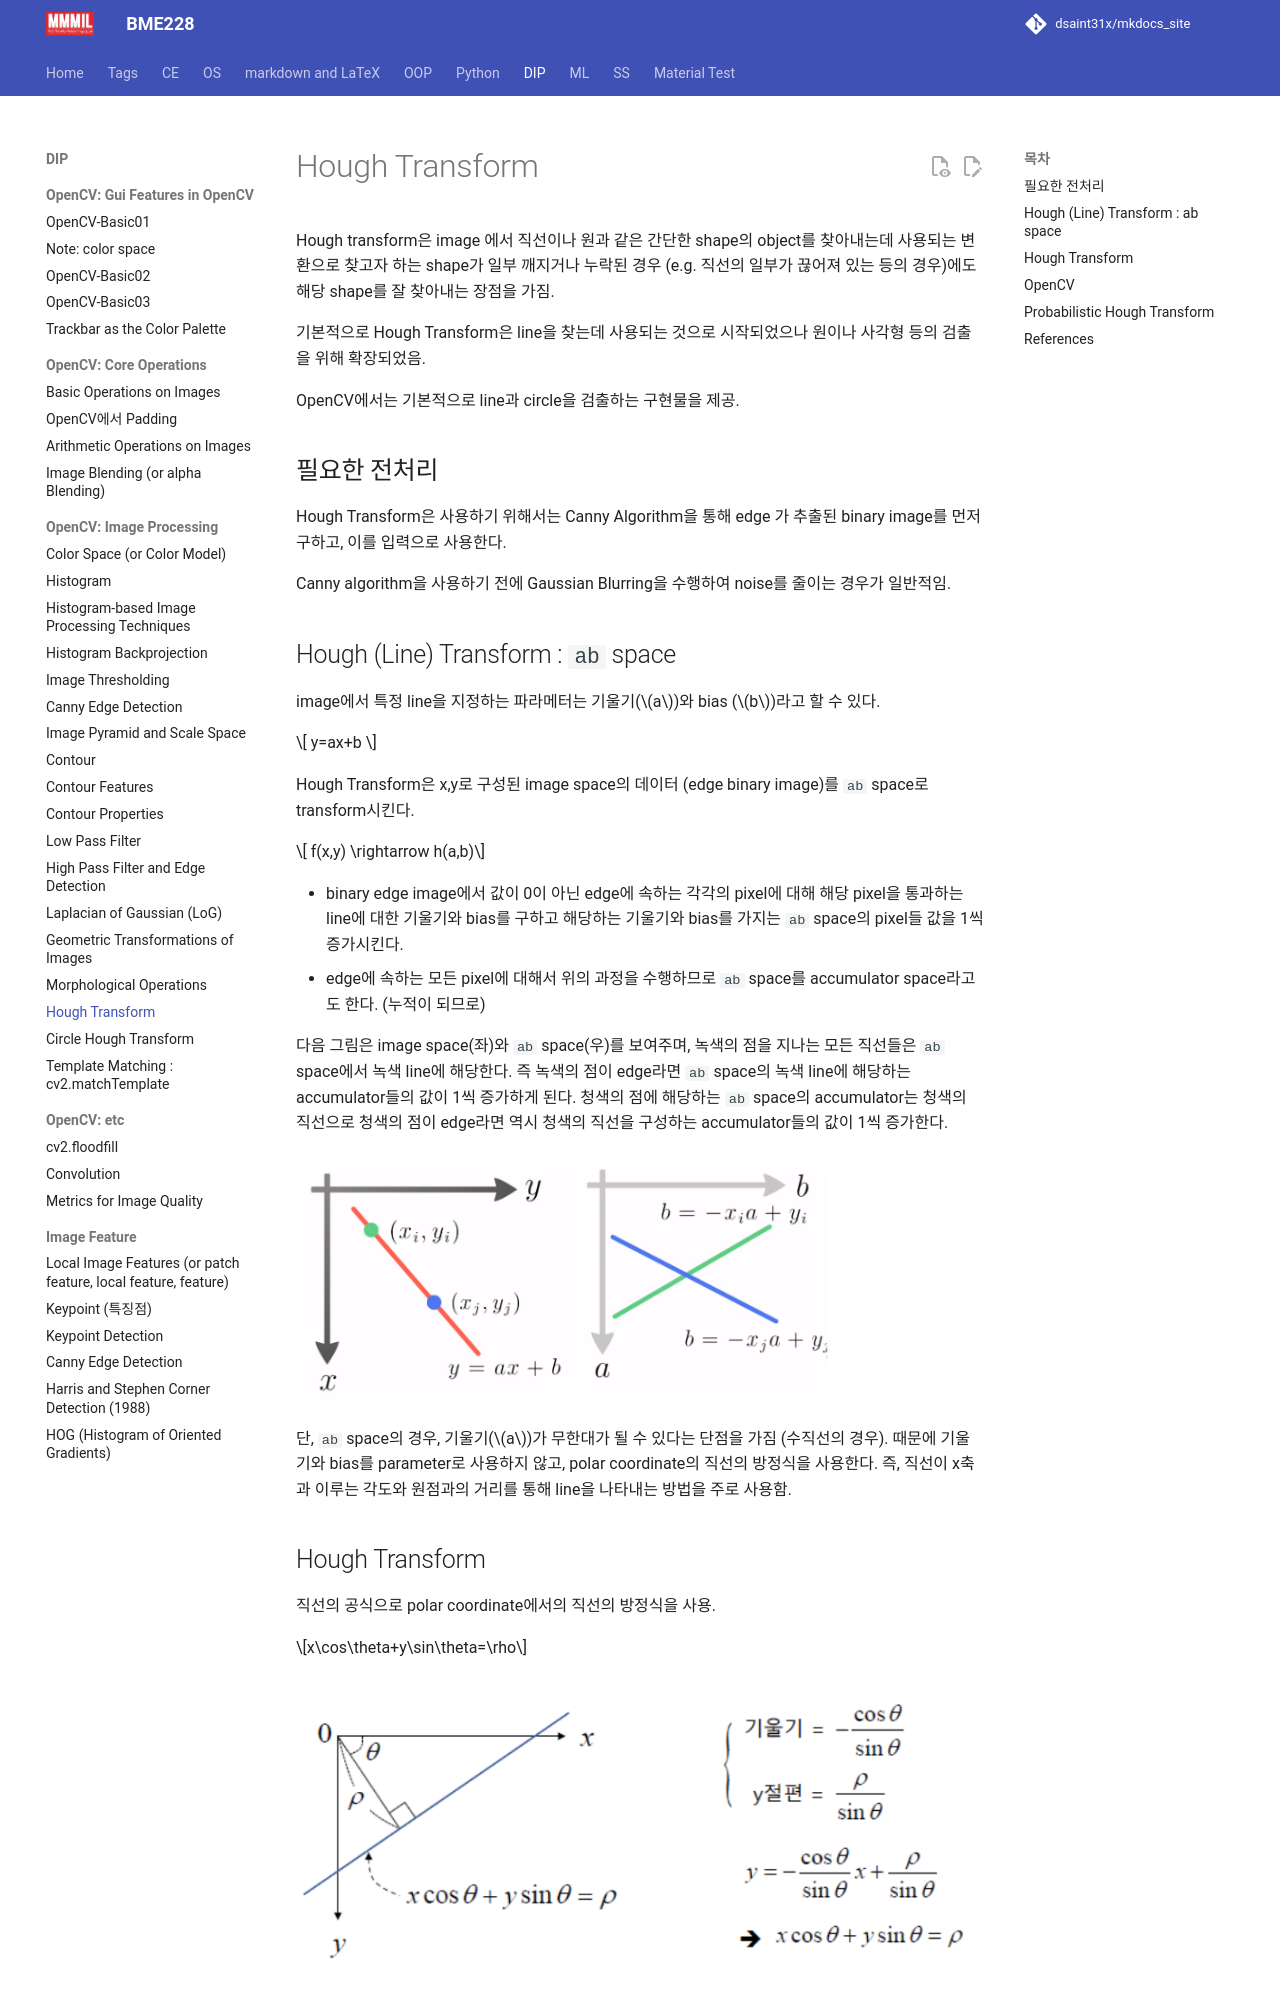

repository: dsaint31x/mkdocs_site · page: DIP/cv2/ch02/dip_hough_transform/index.html · generator: mkdocs

# Hough Transform

Hough transform은 image 에서 직선이나 원과 같은 간단한 shape의 object를 찾아내는데 사용되는 변환으로 찾고자 하는 shape가 일부 깨지거나 누락된 경우 (e.g. 직선의 일부가 끊어져 있는 등의 경우)에도 해당 shape를 잘 찾아내는 장점을 가짐.

기본적으로 Hough Transform은 line을 찾는데 사용되는 것으로 시작되었으나 원이나 사각형 등의 검출을 위해 확장되었음.

OpenCV에서는 기본적으로 line과 circle을 검출하는 구현물을 제공.

## 필요한 전처리

Hough Transform은 사용하기 위해서는 Canny Algorithm을 통해 edge 가 추출된 binary image를 먼저 구하고, 이를 입력으로 사용한다.

Canny algorithm을 사용하기 전에 Gaussian Blurring을 수행하여 noise를 줄이는 경우가 일반적임.

## Hough (Line) Transform : `ab` space

image에서 특정 line을 지정하는 파라메터는 기울기($a$)와 bias ($b$)라고 할 수 있다. 

$$ y=ax+b $$

Hough Transform은 x,y로 구성된 image space의 데이터 (edge binary image)를 `ab` space로 transform시킨다.

$$ f(x,y) \rightarrow h(a,b)$$

* binary edge image에서 값이 0이 아닌 edge에 속하는 각각의 pixel에 대해 해당 pixel을 통과하는 line에 대한 기울기와 bias를 구하고 해당하는 기울기와 bias를 가지는 `ab` space의 pixel들 값을 1씩 증가시킨다. 
* edge에 속하는 모든 pixel에 대해서 위의 과정을 수행하므로 `ab` space를 accumulator space라고도 한다. (누적이 되므로)

다음 그림은 image space(좌)와 `ab` space(우)를 보여주며, 녹색의 점을 지나는 모든 직선들은 `ab` space에서 녹색 line에 해당한다. 즉 녹색의 점이 edge라면 `ab` space의 녹색 line에 해당하는 accumulator들의 값이 1씩 증가하게 된다. 청색의 점에 해당하는 `ab` space의 accumulator는 청색의 직선으로 청색의 점이 edge라면 역시 청색의 직선을 구성하는 accumulator들의 값이 1씩 증가한다.

![](../../img/ch02/hough_line_abspace.png)

단, `ab` space의 경우, 기울기($a$)가 무한대가 될 수 있다는 단점을 가짐 (수직선의 경우). 때문에 기울기와 bias를 parameter로 사용하지 않고, polar coordinate의 직선의 방정식을 사용한다. 즉, 직선이 x축과 이루는 각도와 원점과의 거리를 통해 line을 나타내는 방법을 주로 사용함.
